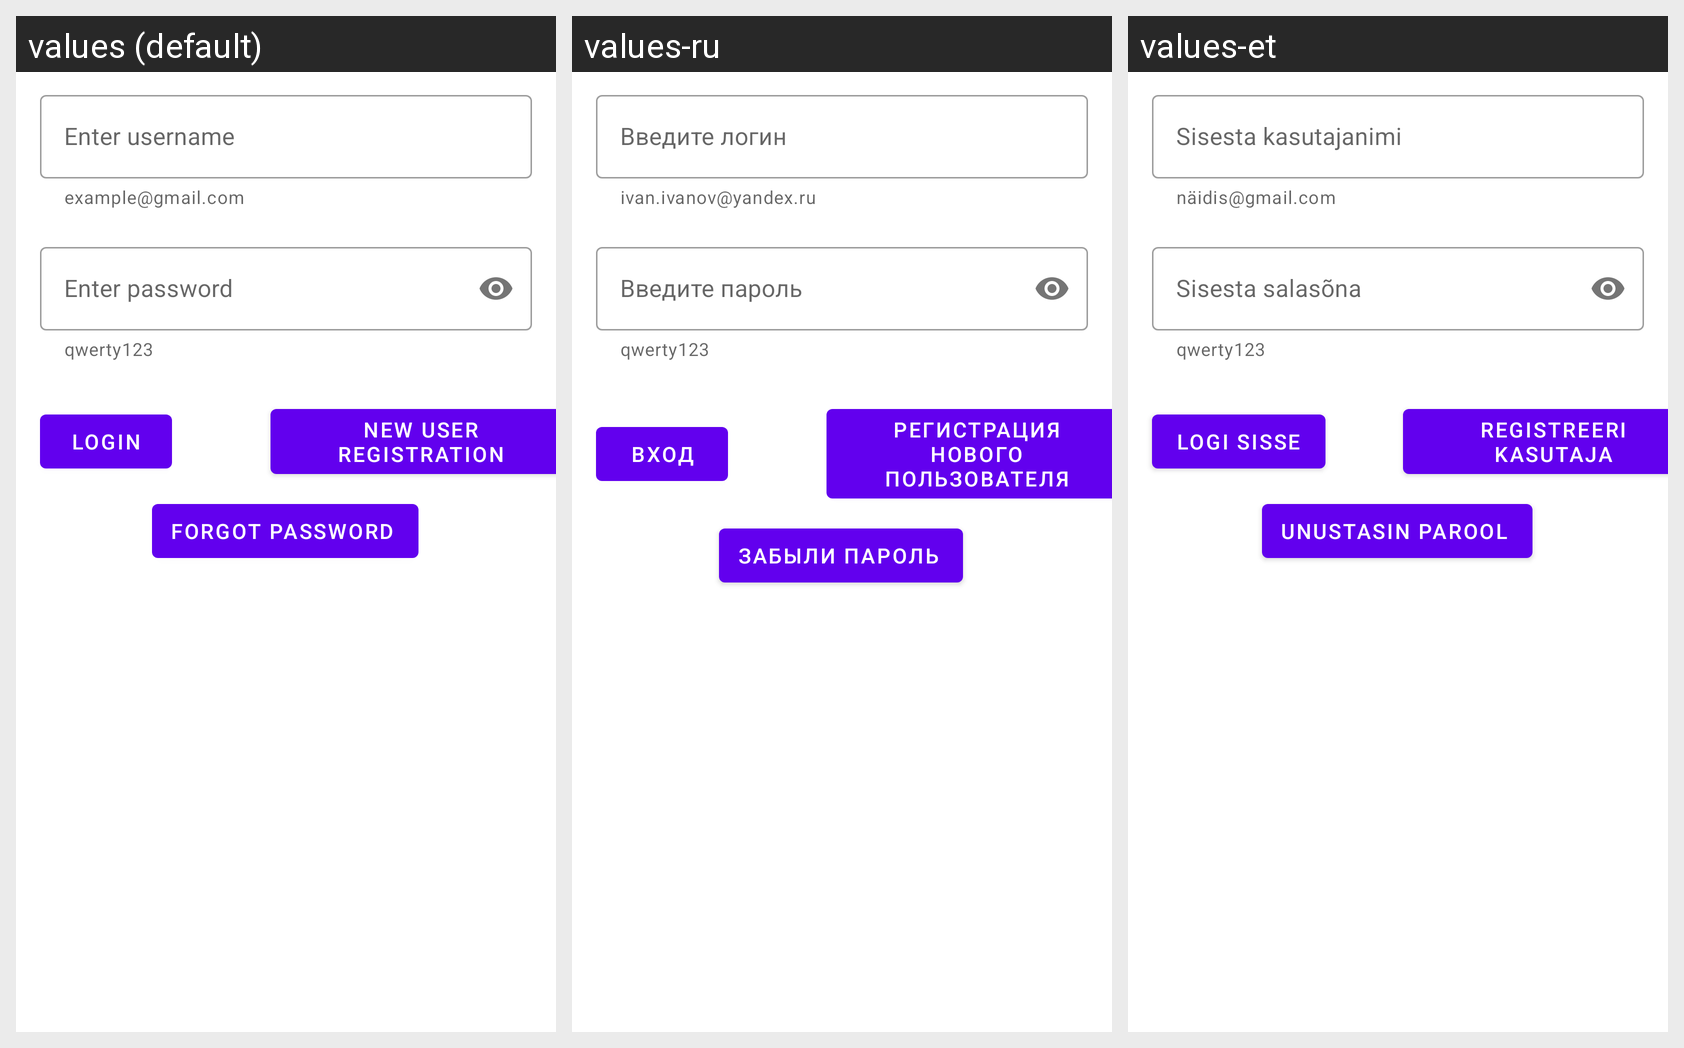

The Android screen above is rendered under several locales of the same app. Produce the string resources it draws, with the default and per-locale values.
Android screen res/layout/login_fragment.xml rendered under 3 locales, left to right: values (default), values-ru, values-et. Device: Nexus 5 (rendered at 1080×1920; each locale shown at half size, 540×960, under a caption strip naming it); theme Theme.AndroidReviewApp.
Strings drawn on this screen, with the default value and each locale's value (text and hints the layout hard-codes, and strings that could not be matched under every locale, appear in the picture but are not listed):

forgot_password
  values: Forgot password
  values-ru: Забыли пароль
  values-et: unustasin parool

enter_password
  values: Enter password
  values-ru: Введите пароль
  values-et: Sisesta salasõna

ex_password
  values: qwerty123
  values-ru: qwerty123
  values-et: qwerty123

enter_username
  values: Enter username
  values-ru: Введите логин
  values-et: Sisesta kasutajanimi

ex_email
  values: example@gmail.com
  values-ru: ivan.ivanov@yandex.ru
  values-et: näidis@gmail.com

login
  values: Login
  values-ru: Вход
  values-et: logi sisse

nur
  values: New user registration
  values-ru: Регистрация нового пользователя
  values-et: registreeri kasutaja
